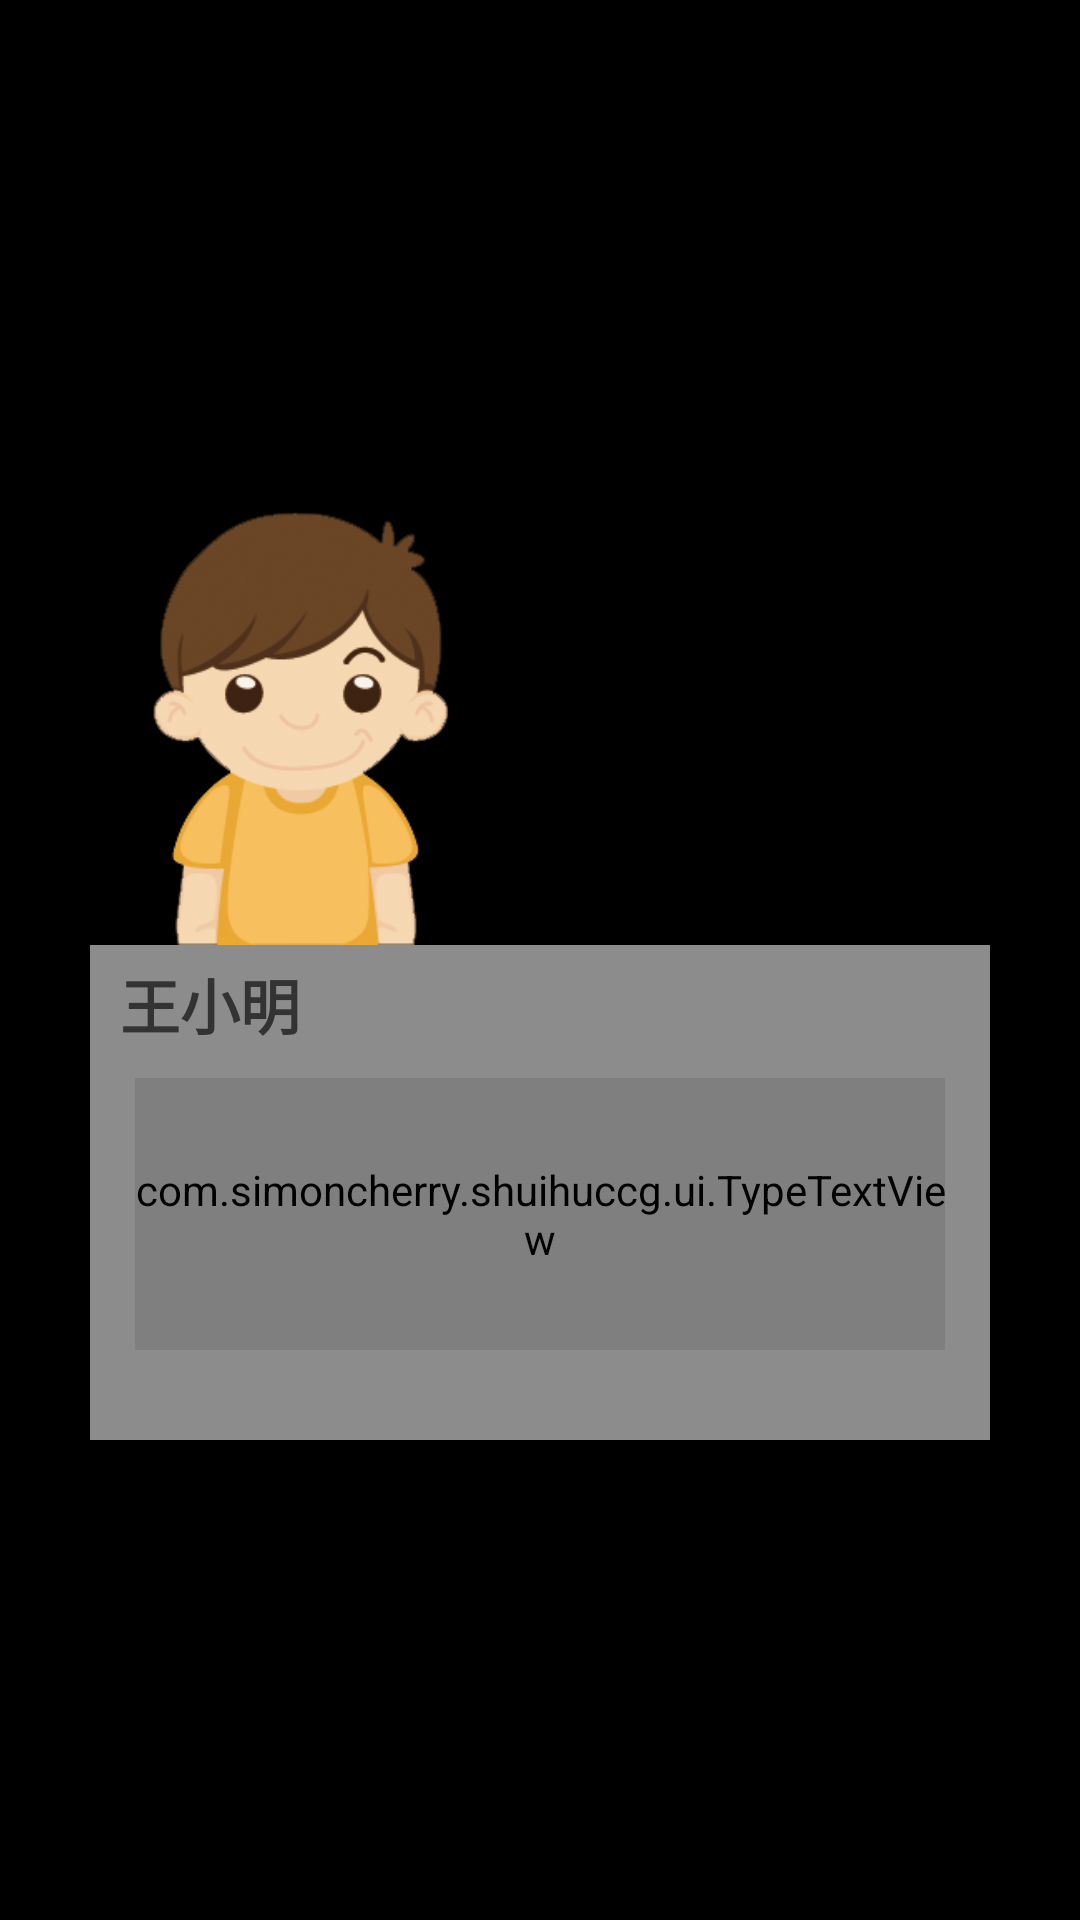

Produce the Android XML layout that renders to this screen, including the resource entries it uses.
<!-- AndroidManifest.xml: application theme AppTheme -->
<!-- res/layout/fragment_map.xml -->
<RelativeLayout xmlns:android="http://schemas.android.com/apk/res/android"
    xmlns:tools="http://schemas.android.com/tools"
    android:layout_width="match_parent"
    android:layout_height="match_parent"
    android:background="@color/black"
    tools:context="com.simoncherry.shuihuccg.fragment.MapFragment" >

    <RelativeLayout
        android:id="@+id/layout_map_bg"
        android:layout_width="match_parent"
        android:layout_height="match_parent" >
        
        <RelativeLayout
	        android:id="@+id/layout_map_title"
	        android:layout_width="wrap_content"
	        android:layout_height="wrap_content"
	        android:layout_alignParentLeft="true"
	        android:layout_alignParentTop="true" >

	        <TextView
	            android:id="@+id/tv_map_scene"
	            android:layout_width="wrap_content"
	            android:layout_height="wrap_content"
	            android:paddingLeft="10dp"
	            android:paddingTop="10dp"
	            android:text=""
	            android:textSize="30sp"
	            android:textStyle="bold"
	            android:textColor="@color/text_normal_color" />
	
	        <TextView
	            android:id="@+id/tv_map_date"
	            android:layout_width="wrap_content"
	            android:layout_height="wrap_content"
	            android:layout_alignParentLeft="true"
	            android:layout_below="@+id/tv_map_scene"
	            android:paddingLeft="10dp"
	            android:text=""
	            android:textSize="16sp"
	            android:textColor="@color/text_normal_color" />
	        
	    </RelativeLayout>

        <LinearLayout
            android:id="@+id/layout_select"
            android:layout_width="200dp"
            android:layout_height="wrap_content"
            android:layout_centerHorizontal="true"
            android:layout_centerVertical="true"
            android:visibility="invisible"
            android:orientation="vertical" >

            <Button
                android:id="@+id/select_1"
                android:layout_width="200dp"
                android:layout_height="50dp"
                android:layout_marginBottom="16dp"
                android:gravity="center"
                android:background="@drawable/btn_selector"
                android:text=""
                android:textColor="@color/white"
                android:textSize="20sp"
                android:textStyle="bold" />
            
            <Button
                android:id="@+id/select_2"
                android:layout_width="200dp"
                android:layout_height="50dp"
                android:layout_marginTop="16dp"
                android:layout_marginBottom="16dp"
                android:gravity="center"
                android:background="@drawable/btn_selector"
                android:text=""
                android:textColor="@color/white"
                android:textSize="20sp"
                android:textStyle="bold" />

            <Button
                android:id="@+id/select_3"
                android:layout_width="200dp"
                android:layout_height="50dp"
                android:layout_marginTop="16dp"
                android:layout_marginBottom="16dp"
                android:gravity="center"
                android:background="@drawable/btn_selector"
                android:text=""
                android:textColor="@color/white"
                android:textSize="20sp"
                android:textStyle="bold" />

            <Button
                android:id="@+id/select_4"
                android:layout_width="200dp"
                android:layout_height="50dp"
                android:layout_marginTop="16dp"
                android:gravity="center"
                android:background="@drawable/btn_selector"
                android:text=""
                android:textColor="@color/white"
                android:textSize="20sp"
                android:textStyle="bold" />
        </LinearLayout>

        <RelativeLayout
            android:id="@+id/layout_dialog"
            android:layout_width="300dp"
            android:layout_height="320dp"
            android:layout_centerHorizontal="true"
            android:layout_centerVertical="true" >
            
            <ImageView 
                android:id="@+id/dialog_player_avatar"
                android:layout_width="100dp"
                android:layout_height="155dp"
                android:layout_alignParentLeft="true"
                android:layout_alignParentTop="true"
                android:layout_marginLeft="20dp"
                android:src="@drawable/chara_0" >
            </ImageView>
                
            <ImageView 
                android:id="@+id/dialog_computer_avatar"
                android:layout_width="100dp"
                android:layout_height="155dp"
                android:layout_alignParentRight="true"
                android:layout_alignParentTop="true"
                android:layout_marginRight="20dp"
                android:src="@drawable/chara_mother"
                android:visibility="invisible" > 
            </ImageView>"
            
            <LinearLayout
                android:id="@+id/layout_dialog_text"
	            android:layout_width="match_parent"
	            android:layout_height="match_parent"
	            android:layout_below="@id/dialog_player_avatar"
	            android:background="#a0e0e0e0"
	            android:orientation="vertical" >
            
	            <TextView
	                android:id="@+id/dialog_chara_name"
	                android:layout_width="match_parent"
	                android:layout_height="wrap_content"
	                android:layout_marginLeft="10dp"
	                android:layout_marginTop="5dp"
	                android:text="@string/chara_name_0"
	                android:textSize="20sp"
	                android:textStyle="bold"
	                android:textColor="@color/text_normal_color" />
	            
	            <com.simoncherry.shuihuccg.ui.TypeTextView
	                android:id="@+id/dialog_text"
	                android:layout_width="match_parent"
	                android:layout_height="match_parent"
	                android:layout_marginBottom="30dp"
	                android:layout_marginLeft="15dp"
	                android:layout_marginRight="15dp"
	                android:layout_marginTop="10dp"
	                android:maxLines="4"
	                android:text=""
	                android:textSize="16sp"
	                android:textColor="@color/text_normal_color" />
            
            </LinearLayout>
            
        <TextView
            android:id="@+id/dialog_clickable_hint"
            android:layout_width="wrap_content"
            android:layout_height="wrap_content"
            android:layout_alignParentBottom="true"
            android:layout_alignParentRight="true"
            android:layout_marginRight="10dp"
            android:layout_marginBottom="5dp"
            android:text="@string/dialog_clickable_hint"
            android:textColor="#333333"
            android:textSize="30sp"
            android:visibility="invisible" />
            
        </RelativeLayout>
        
      
        <TextView 
            android:id="@+id/tv_event_result"
            android:layout_width="match_parent"
            android:layout_height="50dp"
            android:layout_centerHorizontal="true"
            android:layout_alignParentTop="true"
            android:layout_marginTop="200dp"
            android:gravity="center"
            android:background="#544451"
            android:textStyle="bold"
            android:textSize="20sp"
            android:textColor="@color/white"
            android:text="学力 +1"
            android:visibility="invisible"/>
        
    </RelativeLayout>

</RelativeLayout>
<!-- resources referenced by this layout -->
<resources>
  <color name="black">#000000</color>
  <color name="text_normal_color">#333333</color>
  <color name="white">#ffffff</color>
  <!-- drawable btn_selector (drawable) -->
  <?xml version="1.0" encoding="utf-8" ?>
       <selector xmlns:android="http://schemas.android.com/apk/res/android">   	<item         android:drawable="@drawable/btn_negotiate_normal"        android:state_pressed="false"/>    <item         android:drawable="@drawable/btn_negotiate_pressed"        android:state_pressed="true"/>     </selector>
  <!-- drawable chara_0: png bitmap (drawable-ldpi, 39259 bytes) -->
  <!-- drawable chara_mother: png bitmap (drawable-ldpi, 37040 bytes) -->
  <string name="chara_name_0">王小明</string>
  <string name="dialog_clickable_hint">▼</string>
  <style name="AppTheme" parent="AppBaseTheme">
          
      </style>
  <!-- drawable btn_negotiate_normal: png bitmap (drawable, 4836 bytes) -->
  <!-- drawable btn_negotiate_pressed: png bitmap (drawable, 3975 bytes) -->
  <style name="AppBaseTheme" parent="Theme.AppCompat.Light">
          
      </style>
</resources>
